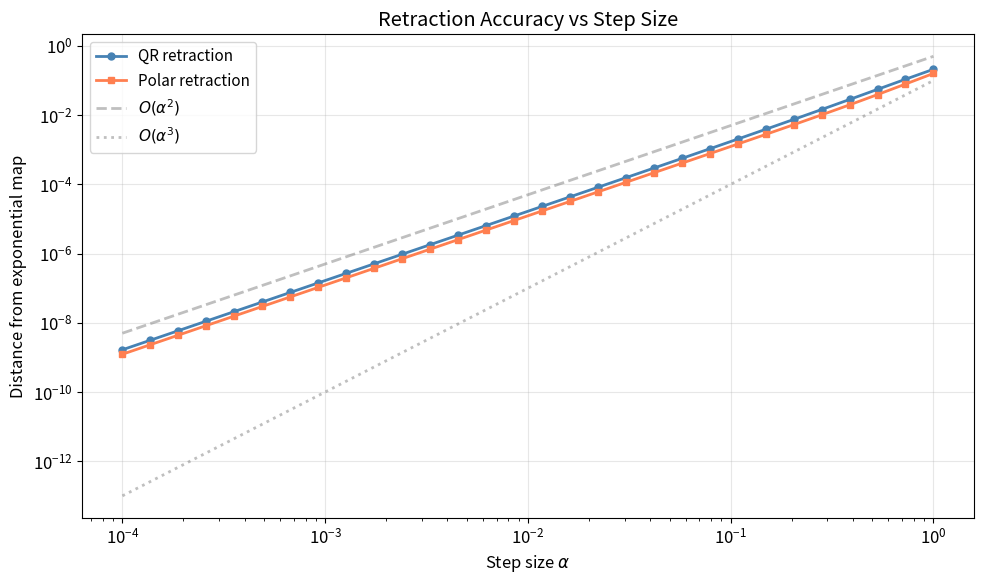
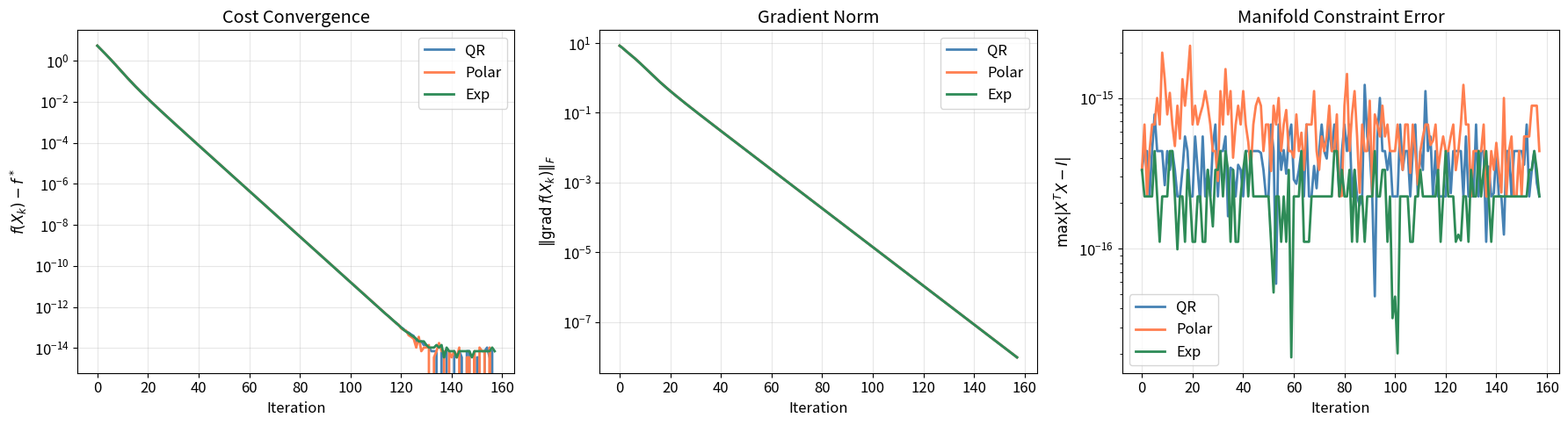
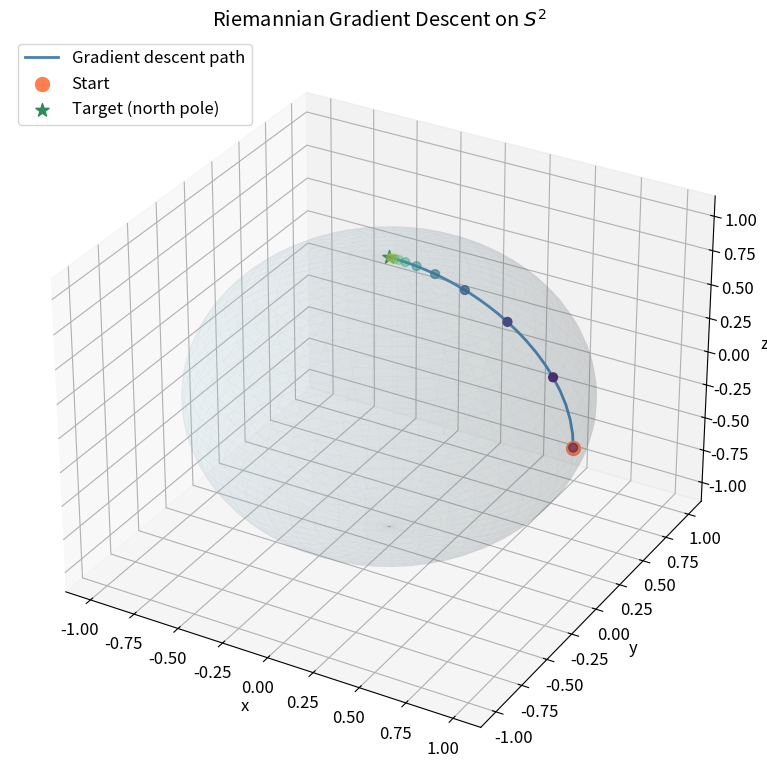
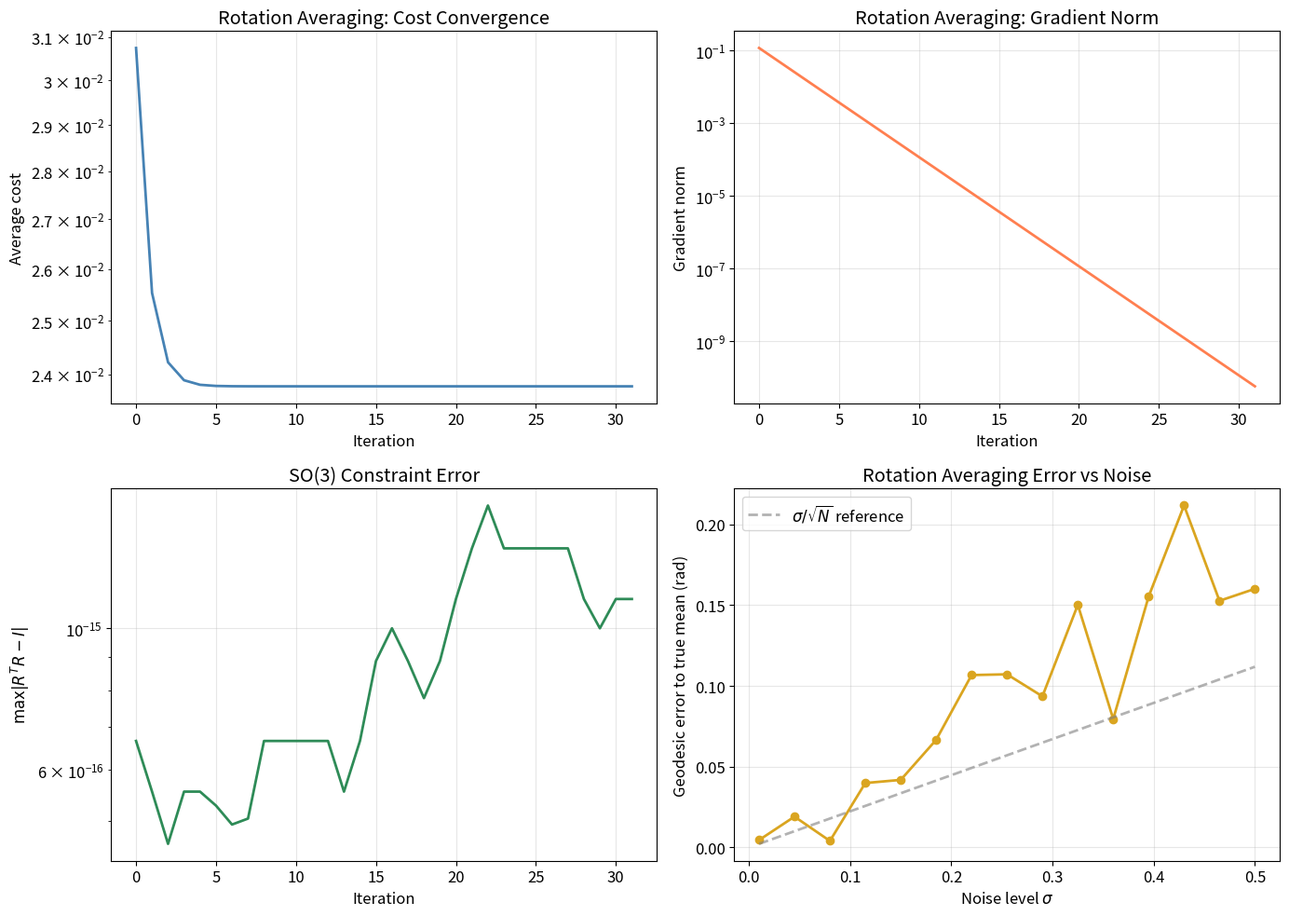
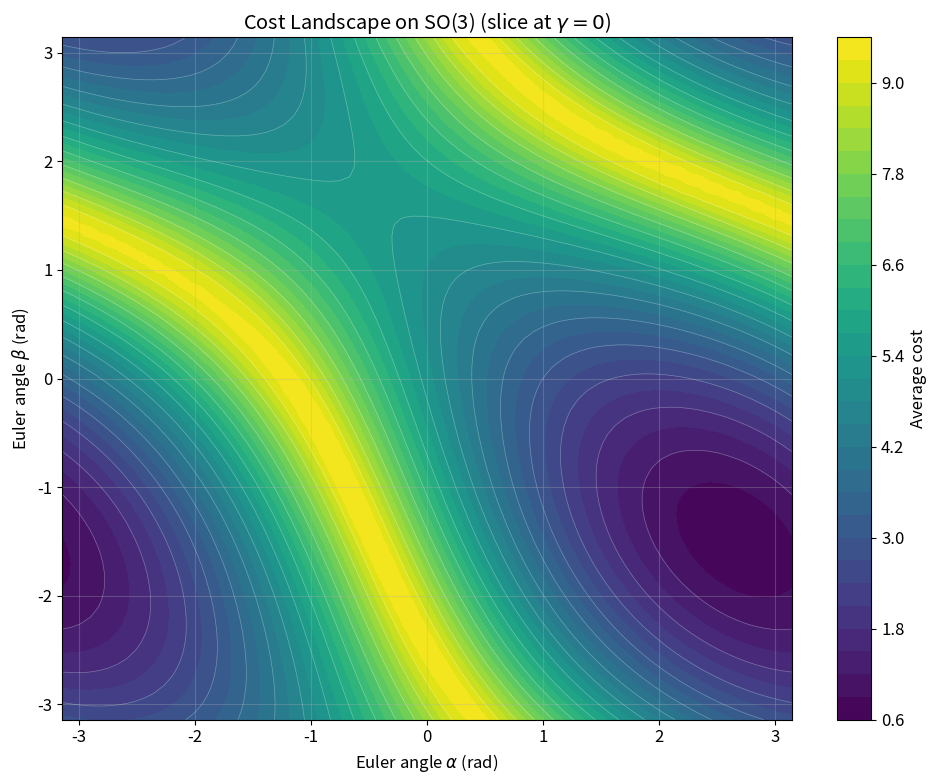
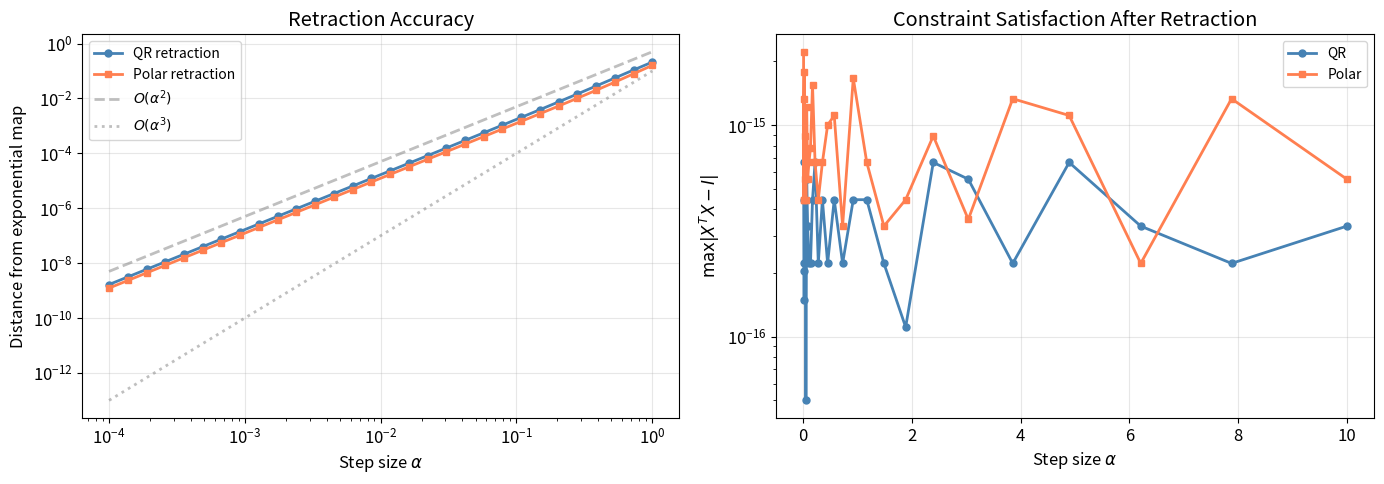

Source code (Python) for these figures, in order:
import numpy as np
import matplotlib.pyplot as plt
from scipy.linalg import expm, logm, polar, sqrtm
from mpl_toolkits.mplot3d import Axes3D

%matplotlib inline

plt.rcParams.update({
    'figure.figsize': (12, 5),
    'font.size': 12,
    'axes.grid': True,
    'grid.alpha': 0.3,
    'lines.linewidth': 2,
})

np.random.seed(42)

# =============================================================================
# Global Constants
# =============================================================================

# Manifold dimensions
N_DIM = 5                    # Ambient dimension n
P_DIM = 3                    # Subspace dimension p (for Stiefel/Grassmann)

# Optimization parameters
STEP_SIZE = 0.05             # Default step size for gradient descent
MAX_ITER = 500               # Maximum iterations
GRAD_TOL = 1e-8              # Gradient norm tolerance
FD_EPSILON = 1e-7            # Finite difference step

# Rotation averaging
N_ROTATIONS = 20             # Number of noisy rotation measurements
NOISE_LEVEL = 0.1            # Noise magnitude for rotation perturbation

# Visualization
N_SPHERE_POINTS = 50         # Resolution for sphere wireframe
COLOR_PRIMARY = 'steelblue'
COLOR_SECONDARY = 'coral'
COLOR_TERTIARY = 'seagreen'
COLOR_ACCENT = 'goldenrod'

# =============================================================================
# Section 2: Tangent Space Demonstrations
# =============================================================================

def sphere_tangent_project(x, v):
    """Project vector v onto the tangent space of S^{n-1} at x.

    The tangent space at x on the sphere is {v : x^T v = 0}.
    Projection: proj_x(v) = v - (x^T v) x.

    Args:
        x: Point on the unit sphere. Shape: (n,).
        v: Ambient vector to project. Shape: (n,).

    Returns:
        Projected vector in T_x S^{n-1}. Shape: (n,).
    """
    return v - np.dot(x, v) * x


def so3_tangent_check(R, V):
    """Check if V is in the tangent space of SO(3) at R.

    V in T_R SO(3) iff R^T V is skew-symmetric.

    Args:
        R: Rotation matrix. Shape: (3, 3).
        V: Candidate tangent vector. Shape: (3, 3).

    Returns:
        True if V is (approximately) in the tangent space.
    """
    Omega = R.T @ V
    skew_error = np.max(np.abs(Omega + Omega.T))
    return skew_error < 1e-10


# Demonstrate sphere tangent space
x_sphere = np.array([1.0, 0.0, 0.0])
v_ambient = np.array([0.5, 0.3, 0.7])
v_tangent = sphere_tangent_project(x_sphere, v_ambient)

print("=== Sphere S^2 ===")
print(f"Point x = {x_sphere}")
print(f"Ambient vector v = {v_ambient}")
print(f"Projected tangent = {v_tangent}")
print(f"x^T v_tangent = {np.dot(x_sphere, v_tangent):.2e} (should be 0)")

# Demonstrate SO(3) tangent space
theta = 0.3
R_test = np.array([
    [np.cos(theta), -np.sin(theta), 0],
    [np.sin(theta),  np.cos(theta), 0],
    [0,              0,             1]
])
Omega_test = np.array([
    [0, -0.5, 0.3],
    [0.5, 0, -0.2],
    [-0.3, 0.2, 0]
])
V_tangent = R_test @ Omega_test

print("\n=== SO(3) ===")
print(f"R^T R = I check: max error = {np.max(np.abs(R_test.T @ R_test - np.eye(3))):.2e}")
print(f"V = R @ Omega is tangent: {so3_tangent_check(R_test, V_tangent)}")
print(f"Random matrix is tangent: {so3_tangent_check(R_test, np.random.randn(3, 3))}")

# =============================================================================
# Section 3: Stiefel Manifold
# =============================================================================

def stiefel_project(X, V):
    """Project matrix V onto the tangent space of St(n,p) at X.

    proj_X(V) = V - X * sym(X^T V), where sym(A) = (A + A^T)/2.

    Args:
        X: Point on the Stiefel manifold. Shape: (n, p).
        V: Ambient matrix to project. Shape: (n, p).

    Returns:
        Projected matrix in T_X St(n,p). Shape: (n, p).
    """
    sym_part = 0.5 * (X.T @ V + V.T @ X)
    return V - X @ sym_part


def random_stiefel(n, p):
    """Generate a random point on St(n, p) via QR decomposition.

    Args:
        n: Ambient dimension. Integer.
        p: Number of columns. Integer (p <= n).

    Returns:
        Random point on St(n, p). Shape: (n, p).
    """
    A = np.random.randn(n, p)
    Q, R = np.linalg.qr(A)
    # Ensure unique QR by making diagonal of R positive
    signs = np.sign(np.diag(R))
    signs[signs == 0] = 1
    return Q * signs


# Verify tangent space projection
X_st = random_stiefel(N_DIM, P_DIM)
V_ambient = np.random.randn(N_DIM, P_DIM)
Z = stiefel_project(X_st, V_ambient)

# Check 1: X^T Z is skew-symmetric
XtZ = X_st.T @ Z
skew_err = np.max(np.abs(XtZ + XtZ.T))
status1 = "PASS" if skew_err < 1e-12 else "FAIL"
print(f"Stiefel tangent projection: X^T Z skew-symmetry error = {skew_err:.2e} [{status1}]")

# Check 2: Projection is idempotent (proj(proj(V)) = proj(V))
Z2 = stiefel_project(X_st, Z)
idemp_err = np.max(np.abs(Z2 - Z))
status2 = "PASS" if idemp_err < 1e-12 else "FAIL"
print(f"Stiefel tangent projection: idempotency error = {idemp_err:.2e} [{status2}]")

# Check 3: X^T X = I_p (X is on the manifold)
orth_err = np.max(np.abs(X_st.T @ X_st - np.eye(P_DIM)))
status3 = "PASS" if orth_err < 1e-12 else "FAIL"
print(f"Stiefel manifold membership: X^T X = I error = {orth_err:.2e} [{status3}]")

# =============================================================================
# Section 4: Grassmann Manifold
# =============================================================================

def grassmann_project(X, V):
    """Project matrix V onto the horizontal space of Gr(n,p) at X.

    proj_X^Gr(V) = (I - X X^T) V.

    Args:
        X: Orthonormal basis for the subspace. Shape: (n, p).
        V: Ambient matrix to project. Shape: (n, p).

    Returns:
        Projected matrix in the horizontal space. Shape: (n, p).
    """
    return V - X @ (X.T @ V)


# Verify Grassmann projection
X_gr = random_stiefel(N_DIM, P_DIM)
V_gr = np.random.randn(N_DIM, P_DIM)
Z_gr = grassmann_project(X_gr, V_gr)

# Check 1: X^T Z = 0 (horizontal condition)
horiz_err = np.max(np.abs(X_gr.T @ Z_gr))
status_h = "PASS" if horiz_err < 1e-12 else "FAIL"
print(f"Grassmann horizontal projection: X^T Z = 0 error = {horiz_err:.2e} [{status_h}]")

# Check 2: Projection is idempotent
Z_gr2 = grassmann_project(X_gr, Z_gr)
idemp_err_gr = np.max(np.abs(Z_gr2 - Z_gr))
status_gi = "PASS" if idemp_err_gr < 1e-12 else "FAIL"
print(f"Grassmann horizontal projection: idempotency error = {idemp_err_gr:.2e} [{status_gi}]")

# Show dimension counting
dim_stiefel = N_DIM * P_DIM - P_DIM * (P_DIM + 1) // 2
dim_grassmann = P_DIM * (N_DIM - P_DIM)
dim_vertical = P_DIM * (P_DIM - 1) // 2
print(f"\nDimension accounting for St({N_DIM},{P_DIM}) and Gr({N_DIM},{P_DIM}):")
print(f"  dim St({N_DIM},{P_DIM}) = {dim_stiefel}")
print(f"  dim Gr({N_DIM},{P_DIM}) = {dim_grassmann}")
print(f"  dim O({P_DIM})   = {dim_vertical}")
print(f"  Check: {dim_stiefel} = {dim_grassmann} + {dim_vertical} = {dim_grassmann + dim_vertical} "
      f"[{'PASS' if dim_stiefel == dim_grassmann + dim_vertical else 'FAIL'}]")

# =============================================================================
# Section 5: Riemannian Gradient
# =============================================================================

def rayleigh_quotient_cost(X, A):
    """Compute the Rayleigh quotient cost: f(X) = -tr(X^T A X).

    Minimizing this on St(n,p) finds the p leading eigenvectors of A.

    Args:
        X: Point on the Stiefel manifold. Shape: (n, p).
        A: Symmetric matrix. Shape: (n, n).

    Returns:
        Cost value. Scalar.
    """
    return -np.trace(X.T @ A @ X)


def rayleigh_quotient_egrad(X, A):
    """Compute the Euclidean gradient of f(X) = -tr(X^T A X).

    nabla f(X) = -2 A X.

    Args:
        X: Point on the Stiefel manifold. Shape: (n, p).
        A: Symmetric matrix. Shape: (n, n).

    Returns:
        Euclidean gradient. Shape: (n, p).
    """
    return -2.0 * A @ X


def rayleigh_quotient_rgrad(X, A):
    """Compute the Riemannian gradient on St(n,p) of f(X) = -tr(X^T A X).

    grad f(X) = proj_X(nabla f(X)) = nabla f - X * sym(X^T nabla f).

    Args:
        X: Point on the Stiefel manifold. Shape: (n, p).
        A: Symmetric matrix. Shape: (n, n).

    Returns:
        Riemannian gradient. Shape: (n, p).
    """
    egrad = rayleigh_quotient_egrad(X, A)
    return stiefel_project(X, egrad)


# Generate a random symmetric positive definite matrix
M_rand = np.random.randn(N_DIM, N_DIM)
A_sym = M_rand @ M_rand.T + 0.1 * np.eye(N_DIM)

X_test = random_stiefel(N_DIM, P_DIM)
egrad = rayleigh_quotient_egrad(X_test, A_sym)
rgrad = rayleigh_quotient_rgrad(X_test, A_sym)

# Verify Riemannian gradient is in the tangent space
XtG = X_test.T @ rgrad
skew_err_grad = np.max(np.abs(XtG + XtG.T))
status_rg = "PASS" if skew_err_grad < 1e-12 else "FAIL"
print(f"Riemannian gradient tangency: X^T grad skew error = {skew_err_grad:.2e} [{status_rg}]")

# Verify via finite differences on the manifold
# For each tangent direction e_ij, compare <grad f, e_ij> with Df(X)[e_ij]
max_fd_err = 0.0
for _ in range(20):
    V_rand = np.random.randn(N_DIM, P_DIM)
    Z_rand = stiefel_project(X_test, V_rand)
    Z_rand = Z_rand / np.linalg.norm(Z_rand)  # normalize tangent vector

    # Directional derivative via inner product with Riemannian gradient
    dd_rgrad = np.sum(rgrad * Z_rand)

    # Directional derivative via finite differences (using retraction)
    X_plus = X_test + FD_EPSILON * Z_rand
    X_plus, _ = np.linalg.qr(X_plus)  # retract via QR
    X_plus = X_plus[:, :P_DIM]
    # Fix signs
    for j in range(P_DIM):
        if np.dot(X_plus[:, j], X_test[:, j]) < 0:
            X_plus[:, j] *= -1

    X_minus = X_test - FD_EPSILON * Z_rand
    X_minus, _ = np.linalg.qr(X_minus)
    X_minus = X_minus[:, :P_DIM]
    for j in range(P_DIM):
        if np.dot(X_minus[:, j], X_test[:, j]) < 0:
            X_minus[:, j] *= -1

    dd_fd = (rayleigh_quotient_cost(X_plus, A_sym) - rayleigh_quotient_cost(X_minus, A_sym)) / (2 * FD_EPSILON)

    rel_err = abs(dd_rgrad - dd_fd) / (abs(dd_rgrad) + 1e-15)
    max_fd_err = max(max_fd_err, rel_err)

status_fd = "PASS" if max_fd_err < 1e-4 else "FAIL"
print(f"Gradient check on manifold: max relative error = {max_fd_err:.2e} [{status_fd}]")

# =============================================================================
# Section 6: Retraction Maps
# =============================================================================

def stiefel_retract_qr(X, Z):
    """QR-based retraction on the Stiefel manifold.

    R_X(Z) = qf(X + Z), where qf extracts the Q factor with positive
    diagonal entries in R.

    Args:
        X: Point on St(n, p). Shape: (n, p).
        Z: Tangent vector at X. Shape: (n, p).

    Returns:
        Retracted point on St(n, p). Shape: (n, p).
    """
    Q, R = np.linalg.qr(X + Z)
    # Ensure unique QR by making diagonal of R positive
    signs = np.sign(np.diag(R))
    signs[signs == 0] = 1
    return Q * signs


def stiefel_retract_polar(X, Z):
    """Polar retraction on the Stiefel manifold.

    R_X(Z) = U V^T where X + Z = U Sigma V^T (thin SVD).
    Equivalently, the closest point on St(n,p) to X + Z.

    Args:
        X: Point on St(n, p). Shape: (n, p).
        Z: Tangent vector at X. Shape: (n, p).

    Returns:
        Retracted point on St(n, p). Shape: (n, p).
    """
    U, _, Vt = np.linalg.svd(X + Z, full_matrices=False)
    return U @ Vt


def stiefel_retract_exp(X, Z):
    """Exponential map on the Stiefel manifold (via embedding in O(n)).

    Constructs the geodesic using the formula from Edelman et al. (1998).
    This is the most accurate but also most expensive retraction.

    For small Z, we use the approximation via the matrix exponential of
    the skew-symmetric part combined with the normal component.

    Args:
        X: Point on St(n, p). Shape: (n, p).
        Z: Tangent vector at X. Shape: (n, p).

    Returns:
        Point on St(n, p) along the geodesic. Shape: (n, p).
    """
    n, p = X.shape
    # Decompose Z = X A + (I - X X^T) B where A is skew-symmetric
    A = X.T @ Z  # skew-symmetric (since Z is tangent)
    B_perp = Z - X @ A  # component orthogonal to X

    # QR of B_perp for numerical stability
    if np.linalg.norm(B_perp) < 1e-14:
        # Pure rotation component
        return X @ expm(A)

    Q_B, R_B = np.linalg.qr(B_perp)
    # Fix signs
    signs = np.sign(np.diag(R_B))
    signs[signs == 0] = 1
    Q_B = Q_B * signs
    R_B = np.diag(signs) @ R_B

    # Build the 2p x 2p block matrix
    block = np.block([
        [A, -R_B.T],
        [R_B, np.zeros((p, p))]
    ])
    exp_block = expm(block)

    # Extract result
    XQ = np.hstack([X, Q_B])
    result = XQ @ exp_block[:, :p]

    return result


# Verify all retractions produce valid Stiefel points
X_ret = random_stiefel(N_DIM, P_DIM)
V_ret = np.random.randn(N_DIM, P_DIM)
Z_ret = stiefel_project(X_ret, V_ret) * 0.1  # small tangent step

retractions = {
    'QR':    stiefel_retract_qr,
    'Polar': stiefel_retract_polar,
    'Exp':   stiefel_retract_exp,
}

print("Retraction validity check (X^T X = I):")
for name, retract_fn in retractions.items():
    X_new = retract_fn(X_ret, Z_ret)
    orth_err = np.max(np.abs(X_new.T @ X_new - np.eye(P_DIM)))
    status = "PASS" if orth_err < 1e-10 else "FAIL"
    print(f"  {name:6s}: max |X^T X - I| = {orth_err:.2e} [{status}]")

# =============================================================================
# Retraction Comparison: Accuracy vs Step Size
# =============================================================================

step_sizes = np.logspace(-4, 0, 30)
errors_qr = []
errors_polar = []

X_base = random_stiefel(N_DIM, P_DIM)
V_base = np.random.randn(N_DIM, P_DIM)
Z_base = stiefel_project(X_base, V_base)
Z_base = Z_base / np.linalg.norm(Z_base)  # unit tangent vector

for alpha in step_sizes:
    Z_scaled = alpha * Z_base

    # Reference: exponential map
    X_exp = stiefel_retract_exp(X_base, Z_scaled)

    # QR retraction
    X_qr = stiefel_retract_qr(X_base, Z_scaled)
    errors_qr.append(np.linalg.norm(X_qr - X_exp, 'fro'))

    # Polar retraction
    X_pol = stiefel_retract_polar(X_base, Z_scaled)
    errors_polar.append(np.linalg.norm(X_pol - X_exp, 'fro'))

fig, ax = plt.subplots(figsize=(10, 6))
ax.loglog(step_sizes, errors_qr, 'o-', color=COLOR_PRIMARY, markersize=5, label='QR retraction')
ax.loglog(step_sizes, errors_polar, 's-', color=COLOR_SECONDARY, markersize=5, label='Polar retraction')

# Reference slopes
ax.loglog(step_sizes, 0.5 * step_sizes**2, '--', color='gray', alpha=0.5, label=r'$O(\alpha^2)$')
ax.loglog(step_sizes, 0.1 * step_sizes**3, ':', color='gray', alpha=0.5, label=r'$O(\alpha^3)$')

ax.set_xlabel('Step size $\\alpha$')
ax.set_ylabel('Distance from exponential map')
ax.set_title('Retraction Accuracy vs Step Size')
ax.legend(fontsize=11)

plt.tight_layout()
plt.show()

# =============================================================================
# Section 7: Riemannian Gradient Descent
# =============================================================================

def riemannian_gradient_descent(cost_fn, egrad_fn, project_fn, retract_fn,
                                X0, step_size=STEP_SIZE, max_iter=MAX_ITER,
                                grad_tol=GRAD_TOL, callback=None):
    """Riemannian gradient descent on a matrix manifold.

    Algorithm:
        X_{k+1} = retract(X_k, -alpha * proj(egrad(X_k)))

    Args:
        cost_fn: Callable, cost_fn(X) -> scalar.
        egrad_fn: Callable, egrad_fn(X) -> Euclidean gradient. Shape: same as X.
        project_fn: Callable, project_fn(X, V) -> tangent vector. Shape: same as X.
        retract_fn: Callable, retract_fn(X, Z) -> new point on manifold. Shape: same as X.
        X0: Initial point on the manifold. Shape: (n, p).
        step_size: Step size alpha. Scalar.
        max_iter: Maximum iterations. Integer.
        grad_tol: Convergence tolerance on gradient norm. Scalar.
        callback: Optional callable, callback(k, X, cost, grad_norm).

    Returns:
        X_opt: Optimized point on the manifold. Shape: (n, p).
        history: Dict with keys 'cost', 'grad_norm', 'iterates' (list of X at saved iters).
    """
    X = X0.copy()
    history = {'cost': [], 'grad_norm': [], 'iterates': [], 'orth_error': []}
    save_iters = set([0, 1, 2, 5, 10, 20, 50, 100, 200, 500])

    for k in range(max_iter):
        cost = cost_fn(X)
        egrad = egrad_fn(X)
        rgrad = project_fn(X, egrad)
        grad_norm = np.linalg.norm(rgrad, 'fro')

        # Check manifold constraint
        n, p = X.shape
        orth_err = np.max(np.abs(X.T @ X - np.eye(p)))

        history['cost'].append(cost)
        history['grad_norm'].append(grad_norm)
        history['orth_error'].append(orth_err)

        if k in save_iters:
            history['iterates'].append(X.copy())

        if callback is not None:
            callback(k, X, cost, grad_norm)

        if grad_norm < grad_tol:
            history['iterates'].append(X.copy())
            break

        # Retract
        X = retract_fn(X, -step_size * rgrad)

    return X, history

# =============================================================================
# Apply to Rayleigh Quotient Minimization (Eigenvalue Problem)
# =============================================================================

# Problem: minimize f(X) = -tr(X^T A X) on St(n, p)
# Solution: X* spans the top-p eigenspace of A

# Generate a symmetric PD matrix with known eigenvalues
np.random.seed(42)
eigenvalues_true = np.array([10.0, 7.0, 5.0, 2.0, 1.0])
Q_true = random_stiefel(N_DIM, N_DIM)
A_test = Q_true @ np.diag(eigenvalues_true) @ Q_true.T

# True minimum: f* = -(sum of top-p eigenvalues)
optimal_cost = -np.sum(np.sort(eigenvalues_true)[::-1][:P_DIM])
print(f"True eigenvalues: {eigenvalues_true}")
print(f"Optimal cost (sum of top-{P_DIM}): {optimal_cost:.4f}")

# Run optimization with different retractions
X0 = random_stiefel(N_DIM, P_DIM)

results = {}
for name, retract_fn in retractions.items():
    X_opt, hist = riemannian_gradient_descent(
        cost_fn=lambda X: rayleigh_quotient_cost(X, A_test),
        egrad_fn=lambda X: rayleigh_quotient_egrad(X, A_test),
        project_fn=stiefel_project,
        retract_fn=retract_fn,
        X0=X0.copy(),
        step_size=0.02,
        max_iter=MAX_ITER,
        grad_tol=GRAD_TOL,
    )
    results[name] = (X_opt, hist)
    print(f"\n{name} retraction:")
    print(f"  Final cost:     {hist['cost'][-1]:.8f} (optimal: {optimal_cost:.4f})")
    print(f"  Final grad norm: {hist['grad_norm'][-1]:.2e}")
    print(f"  Max orth error:  {max(hist['orth_error']):.2e}")
    print(f"  Iterations:      {len(hist['cost'])}")

# ---- Verification: Iterates stay on manifold ----
print("Manifold constraint verification (all iterates X^T X = I):")
for name, (X_opt, hist) in results.items():
    max_orth = max(hist['orth_error'])
    status = "PASS" if max_orth < 1e-10 else "FAIL"
    print(f"  {name:6s}: max |X^T X - I| over all iterates = {max_orth:.2e} [{status}]")

# ---- 3-Panel Figure: Convergence Comparison ----
fig, axes = plt.subplots(1, 3, figsize=(18, 5))

ret_colors = {'QR': COLOR_PRIMARY, 'Polar': COLOR_SECONDARY, 'Exp': COLOR_TERTIARY}

# Panel 1: Cost convergence
ax = axes[0]
for name, (_, hist) in results.items():
    ax.semilogy(np.array(hist['cost']) - optimal_cost, color=ret_colors[name],
                linewidth=2, label=name)
ax.set_xlabel('Iteration')
ax.set_ylabel('$f(X_k) - f^*$')
ax.set_title('Cost Convergence')
ax.legend()

# Panel 2: Gradient norm
ax = axes[1]
for name, (_, hist) in results.items():
    ax.semilogy(hist['grad_norm'], color=ret_colors[name], linewidth=2, label=name)
ax.set_xlabel('Iteration')
ax.set_ylabel('$\\|\\mathrm{grad}\\, f(X_k)\\|_F$')
ax.set_title('Gradient Norm')
ax.legend()

# Panel 3: Manifold constraint error
ax = axes[2]
for name, (_, hist) in results.items():
    ax.semilogy(hist['orth_error'], color=ret_colors[name], linewidth=2, label=name)
ax.set_xlabel('Iteration')
ax.set_ylabel('$\\max |X^T X - I|$')
ax.set_title('Manifold Constraint Error')
ax.legend()

plt.tight_layout()
plt.show()

# =============================================================================
# Section 8: Rotation Averaging on SO(3)
# =============================================================================

def skew_symmetric(v):
    """Create a 3x3 skew-symmetric matrix from a 3-vector.

    [v]_x such that [v]_x @ w = v x w (cross product).

    Args:
        v: 3-vector. Shape: (3,).

    Returns:
        Skew-symmetric matrix. Shape: (3, 3).
    """
    return np.array([
        [0, -v[2], v[1]],
        [v[2], 0, -v[0]],
        [-v[1], v[0], 0]
    ])


def so3_exp(Omega):
    """Exponential map from so(3) to SO(3) via Rodrigues' formula.

    exp(Omega) = I + sin(theta)/theta * Omega + (1-cos(theta))/theta^2 * Omega^2

    Args:
        Omega: Skew-symmetric matrix. Shape: (3, 3).

    Returns:
        Rotation matrix. Shape: (3, 3).
    """
    # Extract angle
    theta = np.sqrt(0.5 * np.trace(Omega.T @ Omega))
    if theta < 1e-12:
        return np.eye(3) + Omega
    return (np.eye(3)
            + np.sin(theta) / theta * Omega
            + (1 - np.cos(theta)) / theta**2 * (Omega @ Omega))


def so3_log(R):
    """Logarithmic map from SO(3) to so(3).

    Returns the skew-symmetric matrix Omega such that exp(Omega) = R.

    Args:
        R: Rotation matrix. Shape: (3, 3).

    Returns:
        Skew-symmetric matrix. Shape: (3, 3).
    """
    cos_theta = np.clip((np.trace(R) - 1) / 2, -1.0, 1.0)
    theta = np.arccos(cos_theta)

    if theta < 1e-12:
        return np.zeros((3, 3))

    if abs(theta - np.pi) < 1e-6:
        # Near pi: use eigendecomposition
        eigvals, eigvecs = np.linalg.eigh(R)
        # The eigenvector with eigenvalue +1 is the rotation axis
        idx = np.argmin(np.abs(eigvals - 1.0))
        axis = eigvecs[:, idx]
        return theta * skew_symmetric(axis)

    return theta / (2 * np.sin(theta)) * (R - R.T)


def random_rotation():
    """Generate a uniformly random rotation matrix in SO(3).

    Uses QR decomposition of a random Gaussian matrix.

    Returns:
        Random rotation matrix. Shape: (3, 3).
    """
    A = np.random.randn(3, 3)
    Q, R = np.linalg.qr(A)
    # Ensure det(Q) = +1
    Q = Q @ np.diag(np.sign(np.diag(R)))
    if np.linalg.det(Q) < 0:
        Q[:, 0] *= -1
    return Q


def noisy_rotation(R_true, noise_level):
    """Generate a noisy rotation by perturbing R_true.

    R_noisy = R_true @ exp(noise_level * Omega_random).

    Args:
        R_true: True rotation matrix. Shape: (3, 3).
        noise_level: Standard deviation of perturbation. Scalar.

    Returns:
        Noisy rotation matrix. Shape: (3, 3).
    """
    v = noise_level * np.random.randn(3)
    Omega = skew_symmetric(v)
    return R_true @ so3_exp(Omega)

def rotation_average_so3(rotations, step_size=0.5, max_iter=200, tol=1e-10):
    """Compute the Karcher/Frechet mean of rotations on SO(3).

    Uses Riemannian gradient descent with the exponential map.
    f(R) = sum_i ||log(R^T R_i)||_F^2 / 2
    grad f(R) = -R * sum_i log(R^T R_i)
    Update: R <- R exp(alpha * sum_i log(R^T R_i))

    Args:
        rotations: List of rotation matrices. Each shape: (3, 3).
        step_size: Step size for gradient descent. Scalar.
        max_iter: Maximum iterations. Integer.
        tol: Convergence tolerance on gradient norm. Scalar.

    Returns:
        R_mean: Frechet mean rotation. Shape: (3, 3).
        history: Dict with keys 'cost', 'grad_norm', 'so3_error'.
    """
    N = len(rotations)
    R = rotations[0].copy()  # initialize with first rotation

    history = {'cost': [], 'grad_norm': [], 'so3_error': []}

    for k in range(max_iter):
        # Compute sum of log maps
        log_sum = np.zeros((3, 3))
        cost = 0.0
        for Ri in rotations:
            log_RtRi = so3_log(R.T @ Ri)
            log_sum += log_RtRi
            cost += 0.5 * np.trace(log_RtRi.T @ log_RtRi)

        # Riemannian gradient in the Lie algebra: -sum_i log(R^T R_i)
        # (negative because we minimize)
        delta = log_sum / N  # average log map
        grad_norm = np.linalg.norm(delta, 'fro')

        # Check SO(3) membership
        so3_err = np.max(np.abs(R.T @ R - np.eye(3)))

        history['cost'].append(cost / N)
        history['grad_norm'].append(grad_norm)
        history['so3_error'].append(so3_err)

        if grad_norm < tol:
            break

        # Update: R <- R * exp(step_size * delta)
        R = R @ so3_exp(step_size * delta)

    return R, history


# Verify exp and log are inverses
R_verify = random_rotation()
Omega_verify = so3_log(R_verify)
R_reconstructed = so3_exp(Omega_verify)
exp_log_err = np.max(np.abs(R_verify - R_reconstructed))
status_el = "PASS" if exp_log_err < 1e-10 else "FAIL"
print(f"SO(3) exp-log round-trip: max error = {exp_log_err:.2e} [{status_el}]")

# Verify log-exp
v_test = np.array([0.3, -0.5, 0.7])
Omega_test2 = skew_symmetric(v_test)
R_from_exp = so3_exp(Omega_test2)
Omega_recovered = so3_log(R_from_exp)
log_exp_err = np.max(np.abs(Omega_test2 - Omega_recovered))
status_le = "PASS" if log_exp_err < 1e-10 else "FAIL"
print(f"SO(3) log-exp round-trip: max error = {log_exp_err:.2e} [{status_le}]")

# =============================================================================
# Run Rotation Averaging
# =============================================================================

np.random.seed(42)

# Generate ground truth rotation
R_true = random_rotation()
print(f"True rotation (det = {np.linalg.det(R_true):.6f}):")
print(R_true.round(4))

# Generate noisy measurements
rotations_noisy = [noisy_rotation(R_true, NOISE_LEVEL) for _ in range(N_ROTATIONS)]

# Compute Frechet mean
R_mean, rot_hist = rotation_average_so3(rotations_noisy, step_size=0.5, max_iter=200)

# Error metrics
geodesic_error = np.linalg.norm(so3_log(R_true.T @ R_mean), 'fro') / np.sqrt(2)
frobenius_error = np.linalg.norm(R_true - R_mean, 'fro')

print(f"\nFrechet mean (det = {np.linalg.det(R_mean):.6f}):")
print(R_mean.round(4))
print(f"\nGeodesic distance to true: {geodesic_error:.6f} rad")
print(f"Frobenius distance to true: {frobenius_error:.6f}")
print(f"Converged in {len(rot_hist['cost'])} iterations")

status_conv = "PASS" if geodesic_error < 0.1 else "FAIL"
print(f"\nRotation average converges to true mean: geodesic error = {geodesic_error:.2e} [{status_conv}]")

# =============================================================================
# Visualization 1: Gradient Descent on S^2
# =============================================================================

def sphere_cost(x, a):
    """Cost function on S^2: f(x) = -a^T x (find point closest to a).

    Args:
        x: Point on S^2. Shape: (3,).
        a: Target direction. Shape: (3,).

    Returns:
        Cost value. Scalar.
    """
    return -np.dot(a, x)


def sphere_egrad(x, a):
    """Euclidean gradient of f(x) = -a^T x.

    Args:
        x: Point on S^2. Shape: (3,).
        a: Target direction. Shape: (3,).

    Returns:
        Euclidean gradient. Shape: (3,).
    """
    return -a


# Target direction (normalized)
a_target = np.array([0.0, 0.0, 1.0])

# Starting point on S^2
x0_sphere = np.array([1.0, 0.0, 0.0])

# Run gradient descent on the sphere
trajectory_sphere = [x0_sphere.copy()]
x_current = x0_sphere.copy()

for k in range(50):
    eg = sphere_egrad(x_current, a_target)
    rg = sphere_tangent_project(x_current, eg)

    # Retract: normalize (exponential map on sphere = geodesic)
    x_next = x_current - 0.1 * rg
    x_next = x_next / np.linalg.norm(x_next)
    trajectory_sphere.append(x_next.copy())
    x_current = x_next

trajectory_sphere = np.array(trajectory_sphere)

# Plot 3D trajectory on sphere
fig = plt.figure(figsize=(10, 8))
ax = fig.add_subplot(111, projection='3d')

# Sphere wireframe
u = np.linspace(0, 2 * np.pi, N_SPHERE_POINTS)
v = np.linspace(0, np.pi, N_SPHERE_POINTS)
xs = np.outer(np.cos(u), np.sin(v))
ys = np.outer(np.sin(u), np.sin(v))
zs = np.outer(np.ones_like(u), np.cos(v))
ax.plot_surface(xs, ys, zs, alpha=0.1, color='lightblue')
ax.plot_wireframe(xs, ys, zs, alpha=0.05, color='gray', linewidth=0.3)

# Trajectory
colors_traj = plt.cm.viridis(np.linspace(0, 1, len(trajectory_sphere)))
ax.plot(trajectory_sphere[:, 0], trajectory_sphere[:, 1], trajectory_sphere[:, 2],
        '-', color=COLOR_PRIMARY, linewidth=2, label='Gradient descent path')
ax.scatter(trajectory_sphere[::5, 0], trajectory_sphere[::5, 1], trajectory_sphere[::5, 2],
           c=range(0, len(trajectory_sphere), 5), cmap='viridis', s=40, zorder=5)

# Start and end points
ax.scatter(*x0_sphere, color=COLOR_SECONDARY, s=100, zorder=10, label='Start')
ax.scatter(*a_target, color=COLOR_TERTIARY, s=100, marker='*', zorder=10, label='Target (north pole)')

ax.set_xlabel('x')
ax.set_ylabel('y')
ax.set_zlabel('z')
ax.set_title('Riemannian Gradient Descent on $S^2$')
ax.legend(loc='upper left')

plt.tight_layout()
plt.show()

# =============================================================================
# Visualization 2: Rotation Averaging Results (4-panel)
# =============================================================================

fig, axes = plt.subplots(2, 2, figsize=(14, 10))

# Panel 1: Cost convergence
ax = axes[0, 0]
ax.semilogy(rot_hist['cost'], color=COLOR_PRIMARY, linewidth=2)
ax.set_xlabel('Iteration')
ax.set_ylabel('Average cost')
ax.set_title('Rotation Averaging: Cost Convergence')

# Panel 2: Gradient norm
ax = axes[0, 1]
ax.semilogy(rot_hist['grad_norm'], color=COLOR_SECONDARY, linewidth=2)
ax.set_xlabel('Iteration')
ax.set_ylabel('Gradient norm')
ax.set_title('Rotation Averaging: Gradient Norm')

# Panel 3: SO(3) constraint error
ax = axes[1, 0]
ax.semilogy(rot_hist['so3_error'], color=COLOR_TERTIARY, linewidth=2)
ax.set_xlabel('Iteration')
ax.set_ylabel('$\\max |R^T R - I|$')
ax.set_title('SO(3) Constraint Error')

# Panel 4: Error vs noise level
ax = axes[1, 1]
noise_levels = np.linspace(0.01, 0.5, 15)
geodesic_errors = []

np.random.seed(123)
R_true_sweep = random_rotation()

for nl in noise_levels:
    rots = [noisy_rotation(R_true_sweep, nl) for _ in range(N_ROTATIONS)]
    R_avg, _ = rotation_average_so3(rots, step_size=0.5, max_iter=200)
    err = np.linalg.norm(so3_log(R_true_sweep.T @ R_avg), 'fro') / np.sqrt(2)
    geodesic_errors.append(err)

ax.plot(noise_levels, geodesic_errors, 'o-', color=COLOR_ACCENT, linewidth=2, markersize=6)
# Reference line: error proportional to noise / sqrt(N)
ax.plot(noise_levels, noise_levels / np.sqrt(N_ROTATIONS), '--', color='gray',
        alpha=0.6, label=r'$\sigma / \sqrt{N}$ reference')
ax.set_xlabel('Noise level $\\sigma$')
ax.set_ylabel('Geodesic error to true mean (rad)')
ax.set_title('Rotation Averaging Error vs Noise')
ax.legend()

plt.tight_layout()
plt.show()

# =============================================================================
# Visualization 3: Cost Landscape on SO(3) via Euler Angles
# =============================================================================

def euler_to_rotation(alpha, beta, gamma):
    """Convert ZYZ Euler angles to rotation matrix.

    R = Rz(alpha) @ Ry(beta) @ Rz(gamma).

    Args:
        alpha: First rotation angle (rad). Scalar.
        beta: Second rotation angle (rad). Scalar.
        gamma: Third rotation angle (rad). Scalar.

    Returns:
        Rotation matrix. Shape: (3, 3).
    """
    ca, sa = np.cos(alpha), np.sin(alpha)
    cb, sb = np.cos(beta), np.sin(beta)
    cg, sg = np.cos(gamma), np.sin(gamma)

    Rz1 = np.array([[ca, -sa, 0], [sa, ca, 0], [0, 0, 1]])
    Ry = np.array([[cb, 0, sb], [0, 1, 0], [-sb, 0, cb]])
    Rz2 = np.array([[cg, -sg, 0], [sg, cg, 0], [0, 0, 1]])

    return Rz1 @ Ry @ Rz2


# Evaluate cost on a 2D slice of SO(3)
n_grid = 80
alpha_range = np.linspace(-np.pi, np.pi, n_grid)
beta_range = np.linspace(-np.pi, np.pi, n_grid)
cost_landscape = np.zeros((n_grid, n_grid))

for i, a in enumerate(alpha_range):
    for j, b in enumerate(beta_range):
        R_eval = euler_to_rotation(a, b, 0)
        total_cost = 0.0
        for Ri in rotations_noisy:
            log_val = so3_log(R_eval.T @ Ri)
            total_cost += 0.5 * np.trace(log_val.T @ log_val)
        cost_landscape[j, i] = total_cost / N_ROTATIONS

fig, ax = plt.subplots(figsize=(10, 8))
cf = ax.contourf(alpha_range, beta_range, cost_landscape, levels=30, cmap='viridis')
ax.contour(alpha_range, beta_range, cost_landscape, levels=15, colors='white', linewidths=0.5, alpha=0.3)
plt.colorbar(cf, ax=ax, label='Average cost')

ax.set_xlabel(r'Euler angle $\alpha$ (rad)')
ax.set_ylabel(r'Euler angle $\beta$ (rad)')
ax.set_title(r'Cost Landscape on SO(3) (slice at $\gamma = 0$)')

plt.tight_layout()
plt.show()

# =============================================================================
# Visualization 4: Retraction Comparison (accuracy vs step size, revisited)
# =============================================================================

fig, axes = plt.subplots(1, 2, figsize=(14, 5))

# Left: Distance from exponential map
ax = axes[0]
ax.loglog(step_sizes, errors_qr, 'o-', color=COLOR_PRIMARY, markersize=5, label='QR retraction')
ax.loglog(step_sizes, errors_polar, 's-', color=COLOR_SECONDARY, markersize=5, label='Polar retraction')
ax.loglog(step_sizes, 0.5 * step_sizes**2, '--', color='gray', alpha=0.5, label=r'$O(\alpha^2)$')
ax.loglog(step_sizes, 0.1 * step_sizes**3, ':', color='gray', alpha=0.5, label=r'$O(\alpha^3)$')
ax.set_xlabel('Step size $\\alpha$')
ax.set_ylabel('Distance from exponential map')
ax.set_title('Retraction Accuracy')
ax.legend(fontsize=10)

# Right: Manifold constraint violation after retraction
ax = axes[1]
orth_errs_qr = []
orth_errs_polar = []
large_steps = np.logspace(-2, 1, 30)

X_base2 = random_stiefel(N_DIM, P_DIM)
V_base2 = np.random.randn(N_DIM, P_DIM)
Z_base2 = stiefel_project(X_base2, V_base2)
Z_base2 = Z_base2 / np.linalg.norm(Z_base2)

for alpha in large_steps:
    Z_s = alpha * Z_base2

    X_qr2 = stiefel_retract_qr(X_base2, Z_s)
    orth_errs_qr.append(np.max(np.abs(X_qr2.T @ X_qr2 - np.eye(P_DIM))))

    X_pol2 = stiefel_retract_polar(X_base2, Z_s)
    orth_errs_polar.append(np.max(np.abs(X_pol2.T @ X_pol2 - np.eye(P_DIM))))

ax.semilogy(large_steps, orth_errs_qr, 'o-', color=COLOR_PRIMARY, markersize=5, label='QR')
ax.semilogy(large_steps, orth_errs_polar, 's-', color=COLOR_SECONDARY, markersize=5, label='Polar')
ax.set_xlabel('Step size $\\alpha$')
ax.set_ylabel('$\\max |X^T X - I|$')
ax.set_title('Constraint Satisfaction After Retraction')
ax.legend(fontsize=10)

plt.tight_layout()
plt.show()
